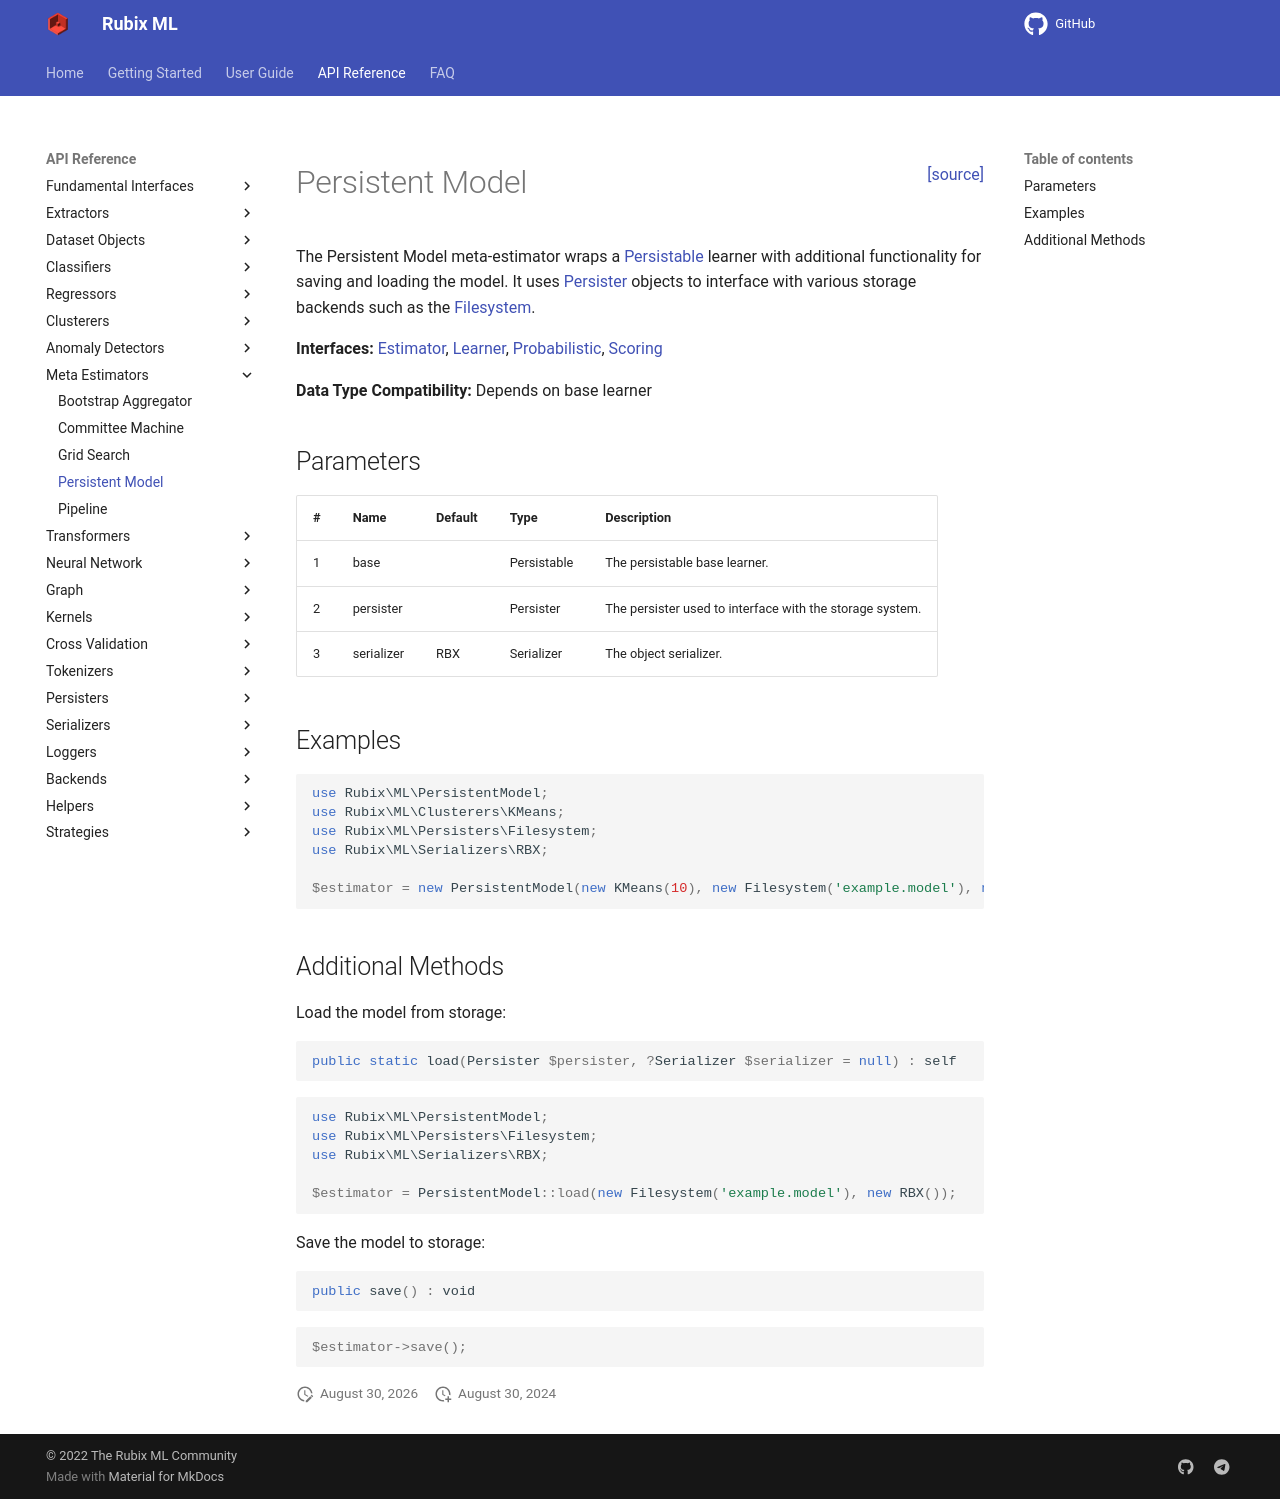

repository: RubixML/ML · page: 2.0/persistent-model.html · generator: mkdocs

<span style="float:right;"><a href="https://github.com/RubixML/ML/blob/master/src/PersistentModel.php">[source]</a></span>

# Persistent Model

The Persistent Model meta-estimator wraps a [Persistable](persistable.md) learner with additional functionality for saving and loading the model. It uses [Persister](persisters/api.md) objects to interface with various storage backends such as the [Filesystem](persisters/filesystem.md).

**Interfaces:** [Estimator](estimator.md), [Learner](learner.md), [Probabilistic](probabilistic.md), [Scoring](scoring.md)

**Data Type Compatibility:** Depends on base learner

## Parameters

| # | Name | Default | Type | Description |
| --- | --- | --- | --- | --- |
| 1 | base | | Learner | The persistable base learner. |
| 2 | persister | | Persister | The persister used to interface with the storage system. |
| 3 | serializer | RBX | Serializer | The object serializer. |

## Examples

```php
use Rubix\ML\PersistentModel;
use Rubix\ML\Clusterers\KMeans;
use Rubix\ML\Persisters\Filesystem;
use Rubix\ML\Serializers\RBX;

$estimator = new PersistentModel(new KMeans(10), new Filesystem('example.model'), new RBX());
```

## Additional Methods

Load the model from storage.

```php
public static load(Persister $persister, ?Serializer $serializer = null) : self
```

```php
use Rubix\ML\PersistentModel;
use Rubix\ML\Persisters\Filesystem;
use Rubix\ML\Serializers\RBX;

$estimator = PersistentModel::load(new Filesystem('example.model'), new RBX());
```

Save the model to storage.

```php
public save() : void
```

```php
$estimator->save();
```
